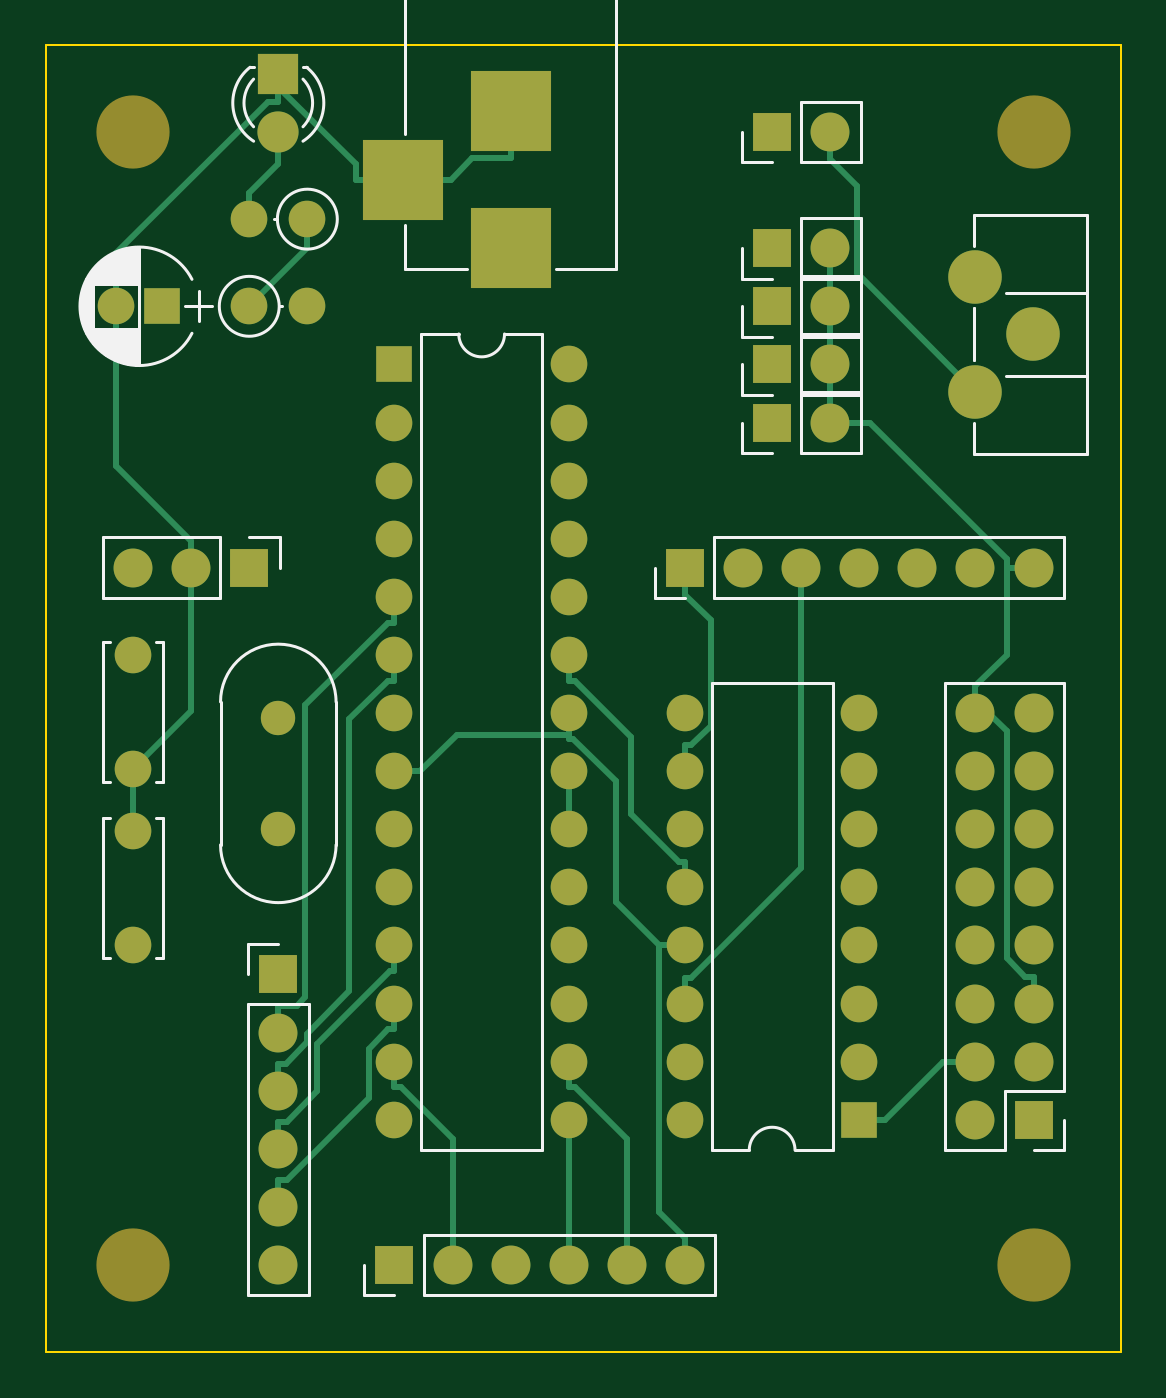
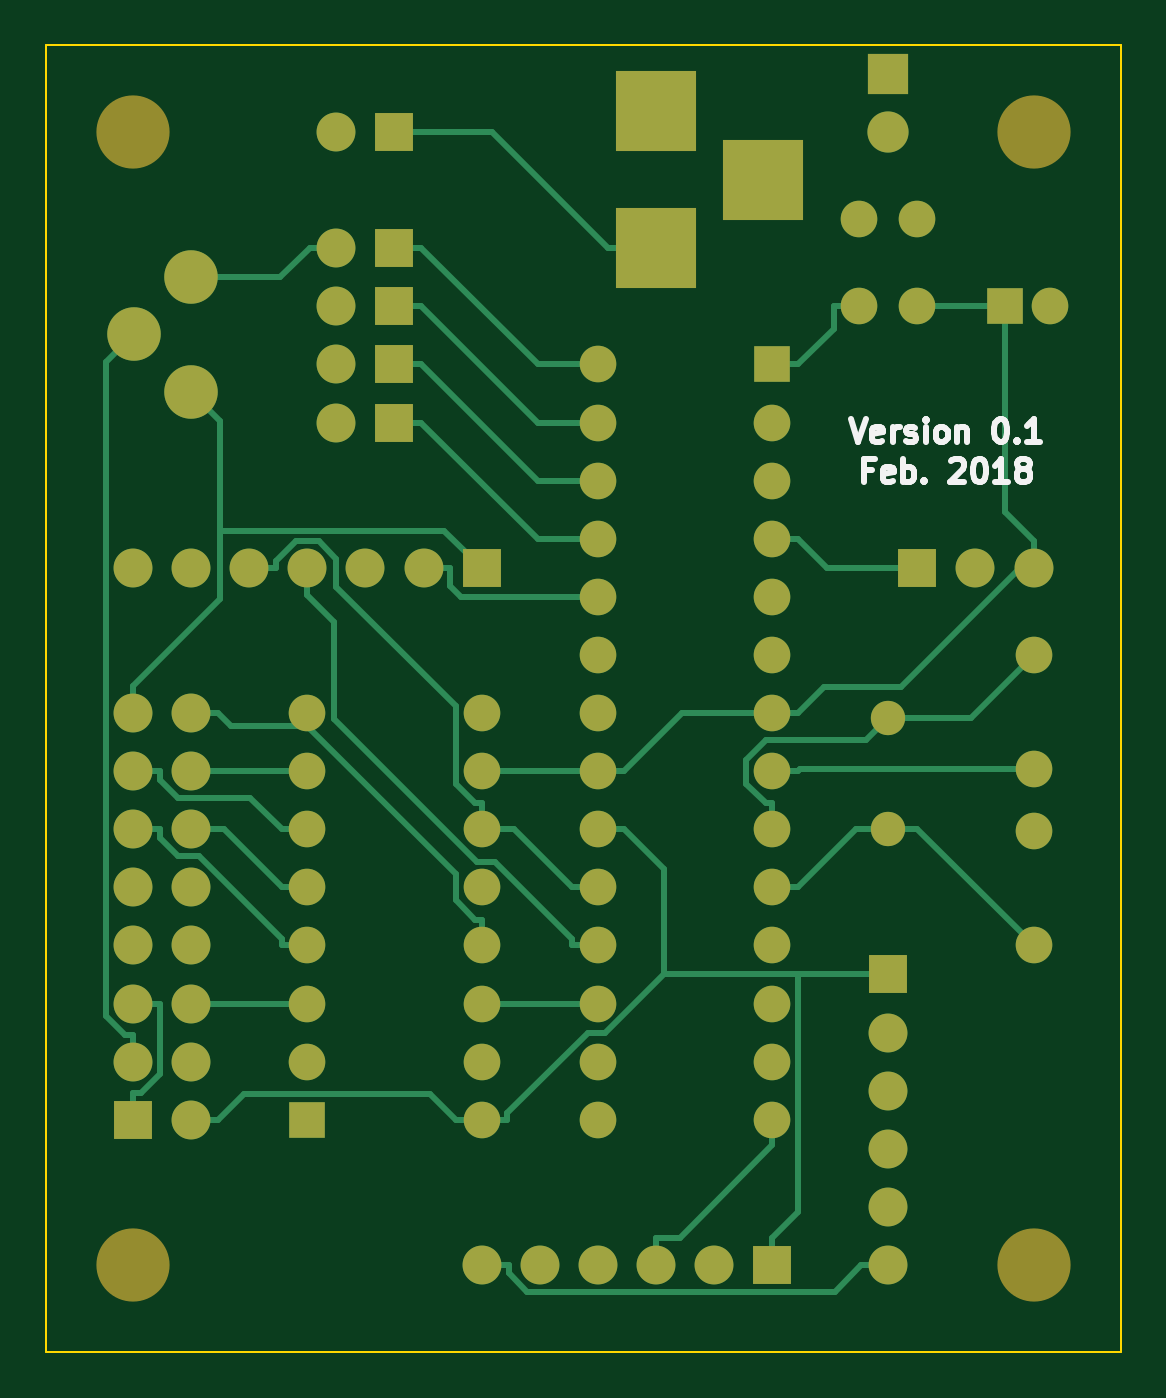
Circuit board: 7 layer files. Board 47.0 x 57.2 mm.
- bottom_copper: LaserPointer.gbl (11539 bytes)
- bottom_silk: LaserPointer.gbo (8876 bytes)
- bottom_mask: LaserPointer.gbs (3665 bytes)
- outline: LaserPointer.gm1 (542 bytes)
- top_copper: LaserPointer.gtl (9402 bytes)
- top_silk: LaserPointer.gto (15530 bytes)
- top_mask: LaserPointer.gts (3665 bytes)

=== bottom_copper: LaserPointer.gbl (11539 bytes, source omitted) ===
=== bottom_silk: LaserPointer.gbo (8876 bytes, source omitted) ===
=== bottom_mask: LaserPointer.gbs ===
G04 #@! TF.FileFunction,Soldermask,Bot*
%FSLAX46Y46*%
G04 Gerber Fmt 4.6, Leading zero omitted, Abs format (unit mm)*
G04 Created by KiCad (PCBNEW 4.0.7) date Tuesday, February 20, 2018 'PMt' 03:02:02 PM*
%MOMM*%
%LPD*%
G01*
G04 APERTURE LIST*
%ADD10C,0.100000*%
%ADD11R,1.600000X1.600000*%
%ADD12O,1.600000X1.600000*%
%ADD13C,1.600000*%
%ADD14R,1.700000X1.700000*%
%ADD15O,1.700000X1.700000*%
%ADD16R,3.500000X3.500000*%
%ADD17C,2.340000*%
%ADD18C,1.500000*%
%ADD19C,3.200000*%
%ADD20R,1.800000X1.800000*%
%ADD21C,1.800000*%
G04 APERTURE END LIST*
D10*
D11*
X97790000Y-85090000D03*
D12*
X105410000Y-118110000D03*
X97790000Y-87630000D03*
X105410000Y-115570000D03*
X97790000Y-90170000D03*
X105410000Y-113030000D03*
X97790000Y-92710000D03*
X105410000Y-110490000D03*
X97790000Y-95250000D03*
X105410000Y-107950000D03*
X97790000Y-97790000D03*
X105410000Y-105410000D03*
X97790000Y-100330000D03*
X105410000Y-102870000D03*
X97790000Y-102870000D03*
X105410000Y-100330000D03*
X97790000Y-105410000D03*
X105410000Y-97790000D03*
X97790000Y-107950000D03*
X105410000Y-95250000D03*
X97790000Y-110490000D03*
X105410000Y-92710000D03*
X97790000Y-113030000D03*
X105410000Y-90170000D03*
X97790000Y-115570000D03*
X105410000Y-87630000D03*
X97790000Y-118110000D03*
X105410000Y-85090000D03*
D13*
X86360000Y-97790000D03*
X86360000Y-102790000D03*
X86360000Y-110490000D03*
X86360000Y-105490000D03*
D14*
X114300000Y-87630000D03*
D15*
X116840000Y-87630000D03*
D14*
X114300000Y-85090000D03*
D15*
X116840000Y-85090000D03*
D14*
X114300000Y-82550000D03*
D15*
X116840000Y-82550000D03*
D16*
X102870000Y-80010000D03*
X102870000Y-74010000D03*
X98170000Y-77010000D03*
D14*
X125730000Y-118110000D03*
D15*
X123190000Y-118110000D03*
X125730000Y-115570000D03*
X123190000Y-115570000D03*
X125730000Y-113030000D03*
X123190000Y-113030000D03*
X125730000Y-110490000D03*
X123190000Y-110490000D03*
X125730000Y-107950000D03*
X123190000Y-107950000D03*
X125730000Y-105410000D03*
X123190000Y-105410000D03*
X125730000Y-102870000D03*
X123190000Y-102870000D03*
X125730000Y-100330000D03*
X123190000Y-100330000D03*
D14*
X114300000Y-80010000D03*
D15*
X116840000Y-80010000D03*
D14*
X97790000Y-124460000D03*
D15*
X100330000Y-124460000D03*
X102870000Y-124460000D03*
X105410000Y-124460000D03*
X107950000Y-124460000D03*
X110490000Y-124460000D03*
D17*
X123190000Y-86280000D03*
X125690000Y-83780000D03*
X123190000Y-81280000D03*
D11*
X118110000Y-118110000D03*
D12*
X110490000Y-100330000D03*
X118110000Y-115570000D03*
X110490000Y-102870000D03*
X118110000Y-113030000D03*
X110490000Y-105410000D03*
X118110000Y-110490000D03*
X110490000Y-107950000D03*
X118110000Y-107950000D03*
X110490000Y-110490000D03*
X118110000Y-105410000D03*
X110490000Y-113030000D03*
X118110000Y-102870000D03*
X110490000Y-115570000D03*
X118110000Y-100330000D03*
X110490000Y-118110000D03*
D14*
X110490000Y-93980000D03*
D15*
X113030000Y-93980000D03*
X115570000Y-93980000D03*
X118110000Y-93980000D03*
X120650000Y-93980000D03*
X123190000Y-93980000D03*
X125730000Y-93980000D03*
D18*
X92710000Y-105410000D03*
X92710000Y-100530000D03*
D14*
X92710000Y-111760000D03*
D15*
X92710000Y-114300000D03*
X92710000Y-116840000D03*
X92710000Y-119380000D03*
X92710000Y-121920000D03*
X92710000Y-124460000D03*
D14*
X91440000Y-93980000D03*
D15*
X88900000Y-93980000D03*
X86360000Y-93980000D03*
D19*
X86360000Y-74930000D03*
X86360000Y-124460000D03*
X125730000Y-124460000D03*
X125730000Y-74930000D03*
D20*
X92710000Y-72390000D03*
D21*
X92710000Y-74930000D03*
D14*
X114300000Y-74930000D03*
D15*
X116840000Y-74930000D03*
D13*
X93980000Y-78740000D03*
D12*
X91440000Y-78740000D03*
D11*
X87630000Y-82550000D03*
D13*
X85630000Y-82550000D03*
X91440000Y-82550000D03*
D12*
X93980000Y-82550000D03*
M02*

=== outline: LaserPointer.gm1 ===
G04 #@! TF.FileFunction,Profile,NP*
%FSLAX46Y46*%
G04 Gerber Fmt 4.6, Leading zero omitted, Abs format (unit mm)*
G04 Created by KiCad (PCBNEW 4.0.7) date Tuesday, February 20, 2018 'PMt' 03:02:02 PM*
%MOMM*%
%LPD*%
G01*
G04 APERTURE LIST*
%ADD10C,0.100000*%
G04 APERTURE END LIST*
D10*
X129540000Y-72390000D02*
X129540000Y-71120000D01*
X129540000Y-72390000D02*
X129540000Y-128270000D01*
X82550000Y-128270000D02*
X82550000Y-71120000D01*
X129540000Y-71120000D02*
X82550000Y-71120000D01*
X82550000Y-128270000D02*
X129540000Y-128270000D01*
M02*

=== top_copper: LaserPointer.gtl (9402 bytes, source omitted) ===
=== top_silk: LaserPointer.gto (15530 bytes, source omitted) ===
=== top_mask: LaserPointer.gts ===
G04 #@! TF.FileFunction,Soldermask,Top*
%FSLAX46Y46*%
G04 Gerber Fmt 4.6, Leading zero omitted, Abs format (unit mm)*
G04 Created by KiCad (PCBNEW 4.0.7) date Tuesday, February 20, 2018 'PMt' 03:02:02 PM*
%MOMM*%
%LPD*%
G01*
G04 APERTURE LIST*
%ADD10C,0.100000*%
%ADD11R,1.600000X1.600000*%
%ADD12O,1.600000X1.600000*%
%ADD13C,1.600000*%
%ADD14R,1.700000X1.700000*%
%ADD15O,1.700000X1.700000*%
%ADD16R,3.500000X3.500000*%
%ADD17C,2.340000*%
%ADD18C,1.500000*%
%ADD19C,3.200000*%
%ADD20R,1.800000X1.800000*%
%ADD21C,1.800000*%
G04 APERTURE END LIST*
D10*
D11*
X97790000Y-85090000D03*
D12*
X105410000Y-118110000D03*
X97790000Y-87630000D03*
X105410000Y-115570000D03*
X97790000Y-90170000D03*
X105410000Y-113030000D03*
X97790000Y-92710000D03*
X105410000Y-110490000D03*
X97790000Y-95250000D03*
X105410000Y-107950000D03*
X97790000Y-97790000D03*
X105410000Y-105410000D03*
X97790000Y-100330000D03*
X105410000Y-102870000D03*
X97790000Y-102870000D03*
X105410000Y-100330000D03*
X97790000Y-105410000D03*
X105410000Y-97790000D03*
X97790000Y-107950000D03*
X105410000Y-95250000D03*
X97790000Y-110490000D03*
X105410000Y-92710000D03*
X97790000Y-113030000D03*
X105410000Y-90170000D03*
X97790000Y-115570000D03*
X105410000Y-87630000D03*
X97790000Y-118110000D03*
X105410000Y-85090000D03*
D13*
X86360000Y-97790000D03*
X86360000Y-102790000D03*
X86360000Y-110490000D03*
X86360000Y-105490000D03*
D14*
X114300000Y-87630000D03*
D15*
X116840000Y-87630000D03*
D14*
X114300000Y-85090000D03*
D15*
X116840000Y-85090000D03*
D14*
X114300000Y-82550000D03*
D15*
X116840000Y-82550000D03*
D16*
X102870000Y-80010000D03*
X102870000Y-74010000D03*
X98170000Y-77010000D03*
D14*
X125730000Y-118110000D03*
D15*
X123190000Y-118110000D03*
X125730000Y-115570000D03*
X123190000Y-115570000D03*
X125730000Y-113030000D03*
X123190000Y-113030000D03*
X125730000Y-110490000D03*
X123190000Y-110490000D03*
X125730000Y-107950000D03*
X123190000Y-107950000D03*
X125730000Y-105410000D03*
X123190000Y-105410000D03*
X125730000Y-102870000D03*
X123190000Y-102870000D03*
X125730000Y-100330000D03*
X123190000Y-100330000D03*
D14*
X114300000Y-80010000D03*
D15*
X116840000Y-80010000D03*
D14*
X97790000Y-124460000D03*
D15*
X100330000Y-124460000D03*
X102870000Y-124460000D03*
X105410000Y-124460000D03*
X107950000Y-124460000D03*
X110490000Y-124460000D03*
D17*
X123190000Y-86280000D03*
X125690000Y-83780000D03*
X123190000Y-81280000D03*
D11*
X118110000Y-118110000D03*
D12*
X110490000Y-100330000D03*
X118110000Y-115570000D03*
X110490000Y-102870000D03*
X118110000Y-113030000D03*
X110490000Y-105410000D03*
X118110000Y-110490000D03*
X110490000Y-107950000D03*
X118110000Y-107950000D03*
X110490000Y-110490000D03*
X118110000Y-105410000D03*
X110490000Y-113030000D03*
X118110000Y-102870000D03*
X110490000Y-115570000D03*
X118110000Y-100330000D03*
X110490000Y-118110000D03*
D14*
X110490000Y-93980000D03*
D15*
X113030000Y-93980000D03*
X115570000Y-93980000D03*
X118110000Y-93980000D03*
X120650000Y-93980000D03*
X123190000Y-93980000D03*
X125730000Y-93980000D03*
D18*
X92710000Y-105410000D03*
X92710000Y-100530000D03*
D14*
X92710000Y-111760000D03*
D15*
X92710000Y-114300000D03*
X92710000Y-116840000D03*
X92710000Y-119380000D03*
X92710000Y-121920000D03*
X92710000Y-124460000D03*
D14*
X91440000Y-93980000D03*
D15*
X88900000Y-93980000D03*
X86360000Y-93980000D03*
D19*
X86360000Y-74930000D03*
X86360000Y-124460000D03*
X125730000Y-124460000D03*
X125730000Y-74930000D03*
D20*
X92710000Y-72390000D03*
D21*
X92710000Y-74930000D03*
D14*
X114300000Y-74930000D03*
D15*
X116840000Y-74930000D03*
D13*
X93980000Y-78740000D03*
D12*
X91440000Y-78740000D03*
D11*
X87630000Y-82550000D03*
D13*
X85630000Y-82550000D03*
X91440000Y-82550000D03*
D12*
X93980000Y-82550000D03*
M02*

